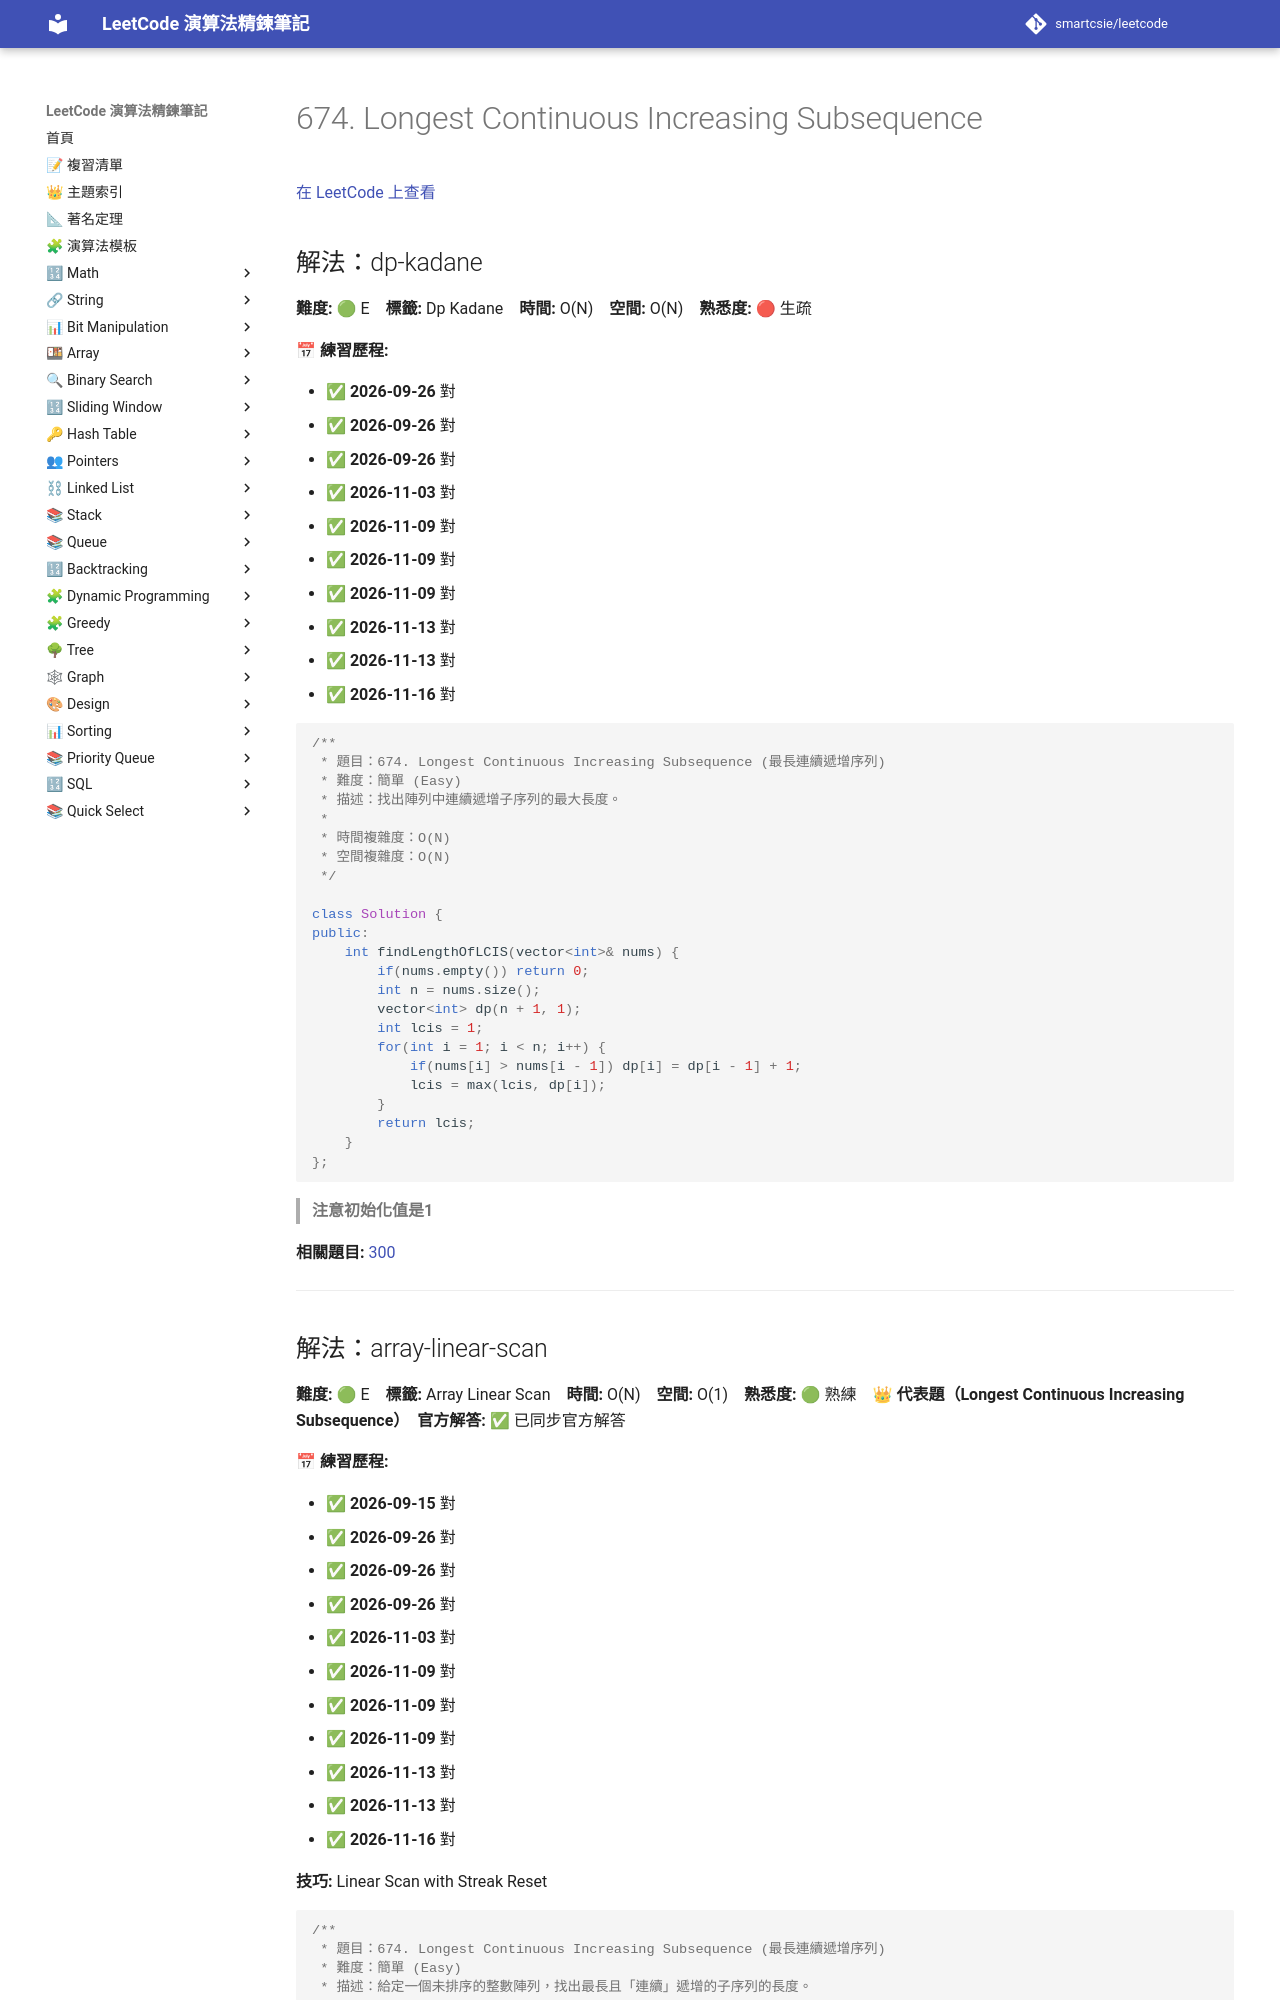

repository: smartcsie/leetcode · page: problems/0674/index.html · generator: mkdocs

# 674. Longest Continuous Increasing Subsequence

[在 LeetCode 上查看](https://leetcode.com/problems/longest-continuous-increasing-subsequence/)

## 解法：dp-kadane

**難度:** 🟢 E　**標籤:** Dp Kadane　**時間:** O(N)　**空間:** O(N)　**熟悉度:** 🔴 生疏

**📅 練習歷程:**

- ✅ **2026-09-26** 對
- ✅ **2026-09-26** 對
- ✅ **2026-09-26** 對
- ✅ **2026-11-03** 對
- ✅ **2026-11-09** 對
- ✅ **2026-11-09** 對
- ✅ **2026-11-09** 對
- ✅ **2026-11-13** 對
- ✅ **2026-11-13** 對
- ✅ **2026-11-16** 對

```cpp
/**
 * 題目：674. Longest Continuous Increasing Subsequence (最長連續遞增序列)
 * 難度：簡單 (Easy)
 * 描述：找出陣列中連續遞增子序列的最大長度。
 *
 * 時間複雜度：O(N)
 * 空間複雜度：O(N)
 */

class Solution {
public:
    int findLengthOfLCIS(vector<int>& nums) {
        if(nums.empty()) return 0;
        int n = nums.size();
        vector<int> dp(n + 1, 1);
        int lcis = 1;
        for(int i = 1; i < n; i++) {
            if(nums[i] > nums[i - 1]) dp[i] = dp[i - 1] + 1;
            lcis = max(lcis, dp[i]);
        } 
        return lcis;
    }
};
```

> **注意初始化值是1**<br>

**相關題目:** [300](../problems/0300.md)

---
